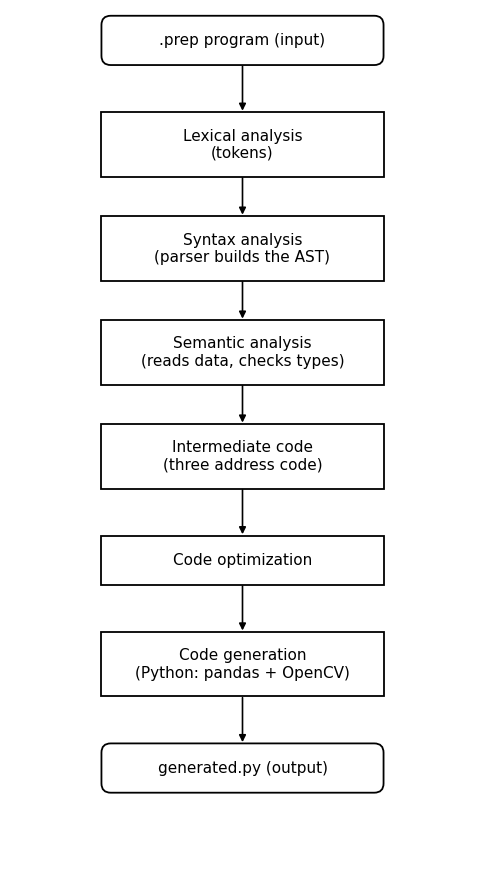
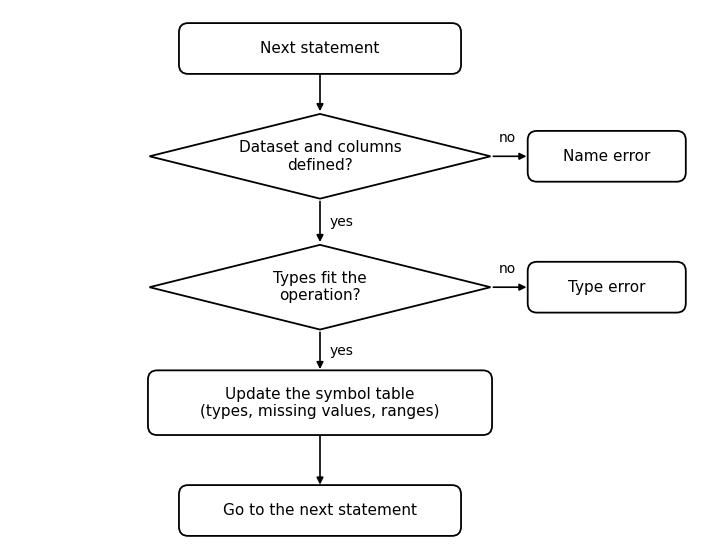
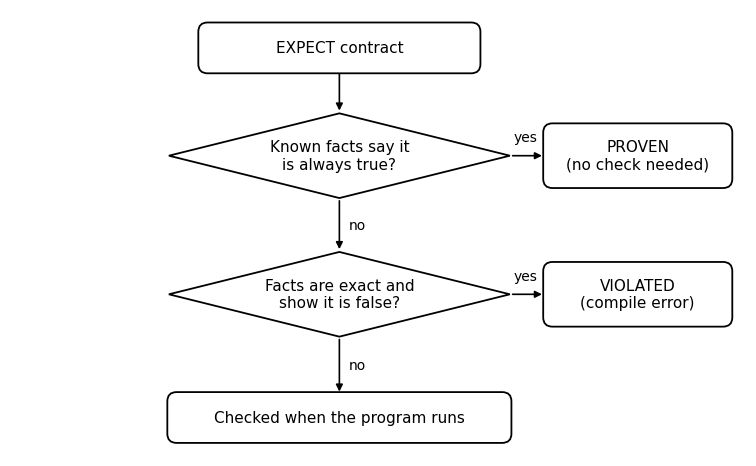
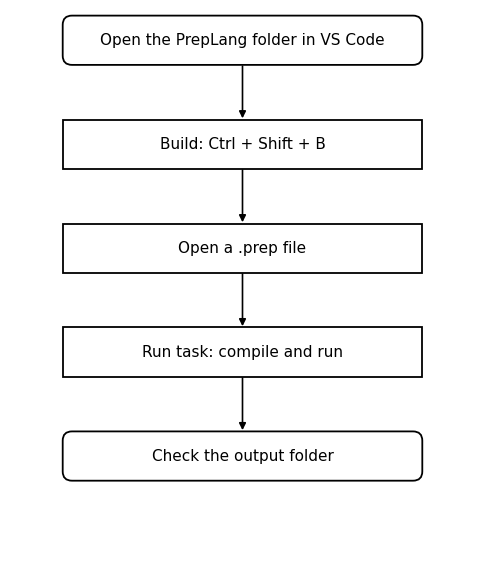

Write Python code to recreate these figures, in order.
import matplotlib
matplotlib.use("Agg")
import matplotlib.pyplot as plt
from matplotlib.patches import FancyBboxPatch, Polygon

FONT = {"family": "DejaVu Sans", "size": 11, "color": "black"}
SMALL = {**FONT, "size": 10}


def box(ax, x, y, text, w=3.6, h=0.62, round_=True):
    style = "round,pad=0.02,rounding_size=0.12" if round_ else "square,pad=0.02"
    ax.add_patch(FancyBboxPatch((x - w / 2, y - h / 2), w, h, boxstyle=style,
                                facecolor="white", edgecolor="black", linewidth=1.3))
    ax.text(x, y, text, ha="center", va="center", fontdict=FONT)


def diamond(ax, x, y, text, w=4.4, h=1.1):
    ax.add_patch(Polygon([(x, y + h / 2), (x + w / 2, y), (x, y - h / 2), (x - w / 2, y)],
                         facecolor="white", edgecolor="black", linewidth=1.3))
    ax.text(x, y, text, ha="center", va="center", fontdict=FONT)


def arrow(ax, x1, y1, x2, y2, label=None):
    ax.annotate("", xy=(x2, y2), xytext=(x1, y1), arrowprops=dict(arrowstyle="-|>", color="black", lw=1.2))
    if label:
        ax.text((x1 + x2) / 2 + 0.12, (y1 + y2) / 2, label, ha="left", va="center", fontdict=SMALL)


def canvas(width, y_low, y_high):
    fig, ax = plt.subplots(figsize=(width, y_high - y_low))
    ax.set_xlim(0, width)
    ax.set_ylim(y_low, y_high)
    ax.axis("off")
    return fig, ax


def save(fig, name):
    fig.savefig(name, dpi=200, bbox_inches="tight", facecolor="white")
    plt.close(fig)


def chain(steps, name, width=6, box_w=3.6):
    fig, ax = canvas(width, 0, len(steps) * 1.35 + 0.4)
    ys = [len(steps) * 1.35 - i * 1.35 for i in range(len(steps))]
    half = lambda text: 0.4 if "\n" in text else 0.3  # noqa: E731
    for i, (text, y) in enumerate(zip(steps, ys)):
        box(ax, width / 2, y, text, w=box_w, h=2 * half(text), round_=(i in (0, len(steps) - 1)))
        if i:
            arrow(ax, width / 2, ys[i - 1] - half(steps[i - 1]), width / 2, y + half(text))
    save(fig, name)


# 1. The compiler pipeline
chain([".prep program (input)", "Lexical analysis\n(tokens)", "Syntax analysis\n(parser builds the AST)",
       "Semantic analysis\n(reads data, checks types)", "Intermediate code\n(three address code)",
       "Code optimization", "Code generation\n(Python: pandas + OpenCV)", "generated.py (output)"],
      "flow_pipeline.png")

# 2. How one statement is checked in semantic analysis
fig, ax = canvas(9, 1.9, 8.9)
box(ax, 4, 8.4, "Next statement")
diamond(ax, 4, 7.0, "Dataset and columns\ndefined?")
box(ax, 7.7, 7.0, "Name error", w=2.0)
diamond(ax, 4, 5.3, "Types fit the\noperation?")
box(ax, 7.7, 5.3, "Type error", w=2.0)
box(ax, 4, 3.8, "Update the symbol table\n(types, missing values, ranges)", w=4.4, h=0.8)
box(ax, 4, 2.4, "Go to the next statement")
arrow(ax, 4, 8.1, 4, 7.55)
arrow(ax, 6.2, 7.0, 6.7, 7.0)
ax.text(6.3, 7.18, "no", fontdict=SMALL)
arrow(ax, 4, 6.45, 4, 5.85, "yes")
arrow(ax, 6.2, 5.3, 6.7, 5.3)
ax.text(6.3, 5.48, "no", fontdict=SMALL)
arrow(ax, 4, 4.75, 4, 4.2, "yes")
arrow(ax, 4, 3.4, 4, 2.7)
save(fig, "flow_semantic.png")

# 3. How an EXPECT contract is decided
fig, ax = canvas(9.5, 2.1, 7.9)
box(ax, 4.25, 7.4, "EXPECT contract")
diamond(ax, 4.25, 6.0, "Known facts say it\nis always true?")
box(ax, 8.1, 6.0, "PROVEN\n(no check needed)", w=2.4, h=0.8)
diamond(ax, 4.25, 4.2, "Facts are exact and\nshow it is false?")
box(ax, 8.1, 4.2, "VIOLATED\n(compile error)", w=2.4, h=0.8)
box(ax, 4.25, 2.6, "Checked when the program runs", w=4.4)
arrow(ax, 4.25, 7.1, 4.25, 6.55)
arrow(ax, 6.45, 6.0, 6.9, 6.0)
ax.text(6.5, 6.18, "yes", fontdict=SMALL)
arrow(ax, 4.25, 5.45, 4.25, 4.75, "no")
arrow(ax, 6.45, 4.2, 6.9, 4.2)
ax.text(6.5, 4.38, "yes", fontdict=SMALL)
arrow(ax, 4.25, 3.65, 4.25, 2.9, "no")
save(fig, "flow_contract.png")

# 4. Demo steps
chain(["Open the PrepLang folder in VS Code", "Build: Ctrl + Shift + B", "Open a .prep file",
       "Run task: compile and run", "Check the output folder"], "flow_demo.png", box_w=4.6)
print("done")
